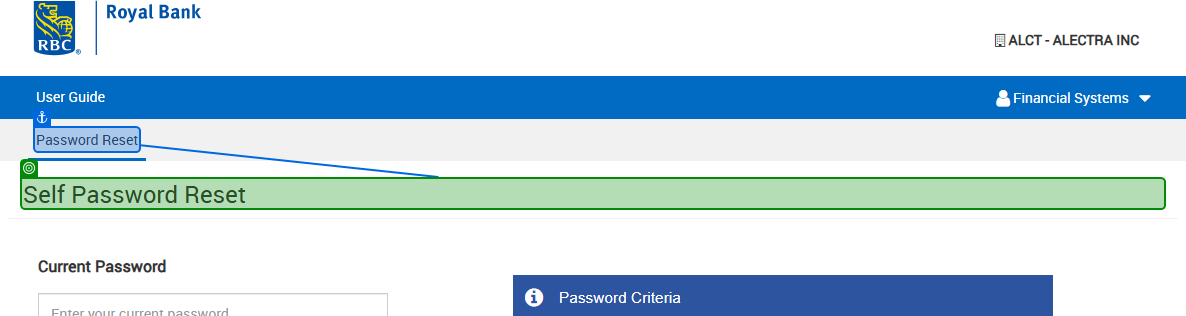
Task: Process converted to Windows, from Windows Legacy
Workflow: Main

Step 1: check the heading in window 'Note Issuance System' (chrome.exe)

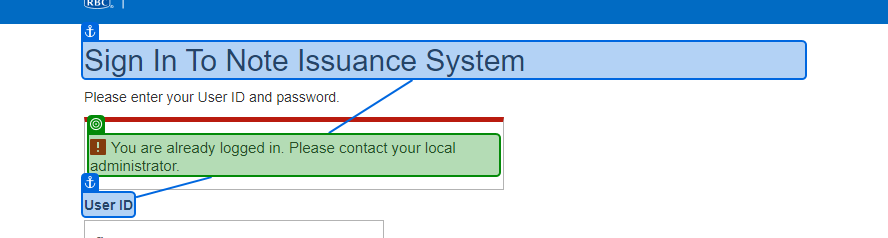
Step 2: check the heading in window 'Note Issuance System' (chrome.exe)

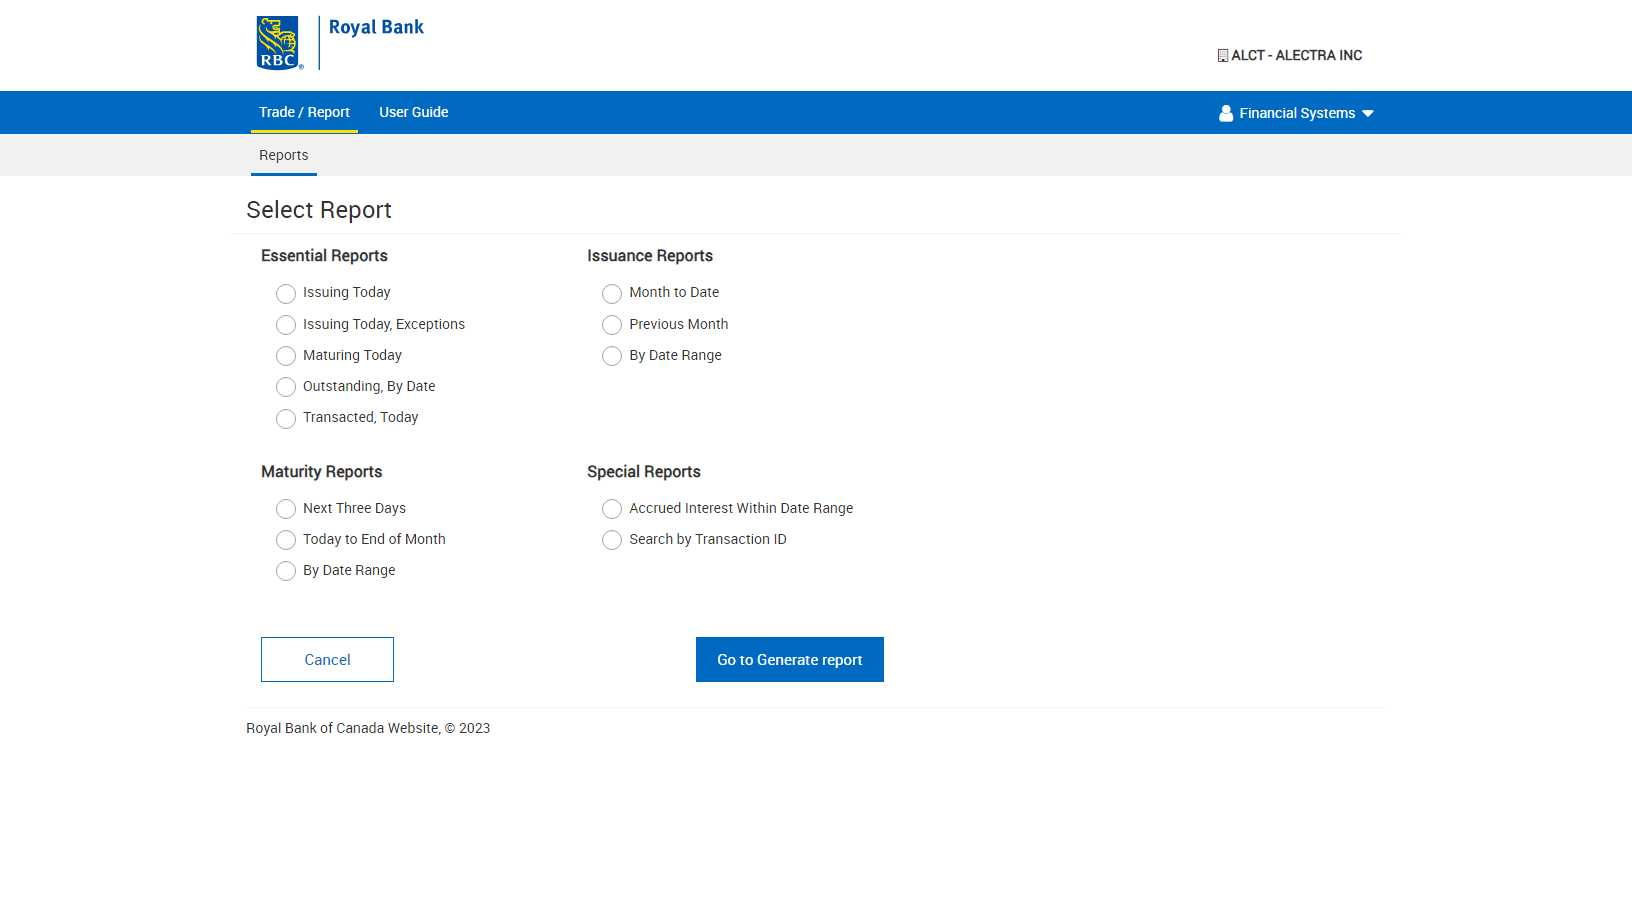
Step 3: Download RBC NIS Reports in window 'Note Issuance System' (chrome.exe)

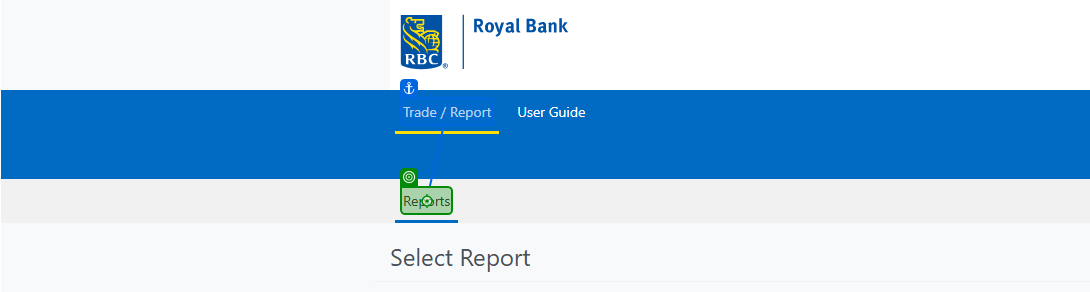
Step 4: click on the link in window 'Note Issuance System' (chrome.exe)

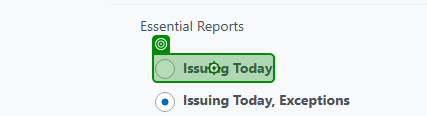
Step 5: click on the label in window 'Note Issuance System' (chrome.exe)

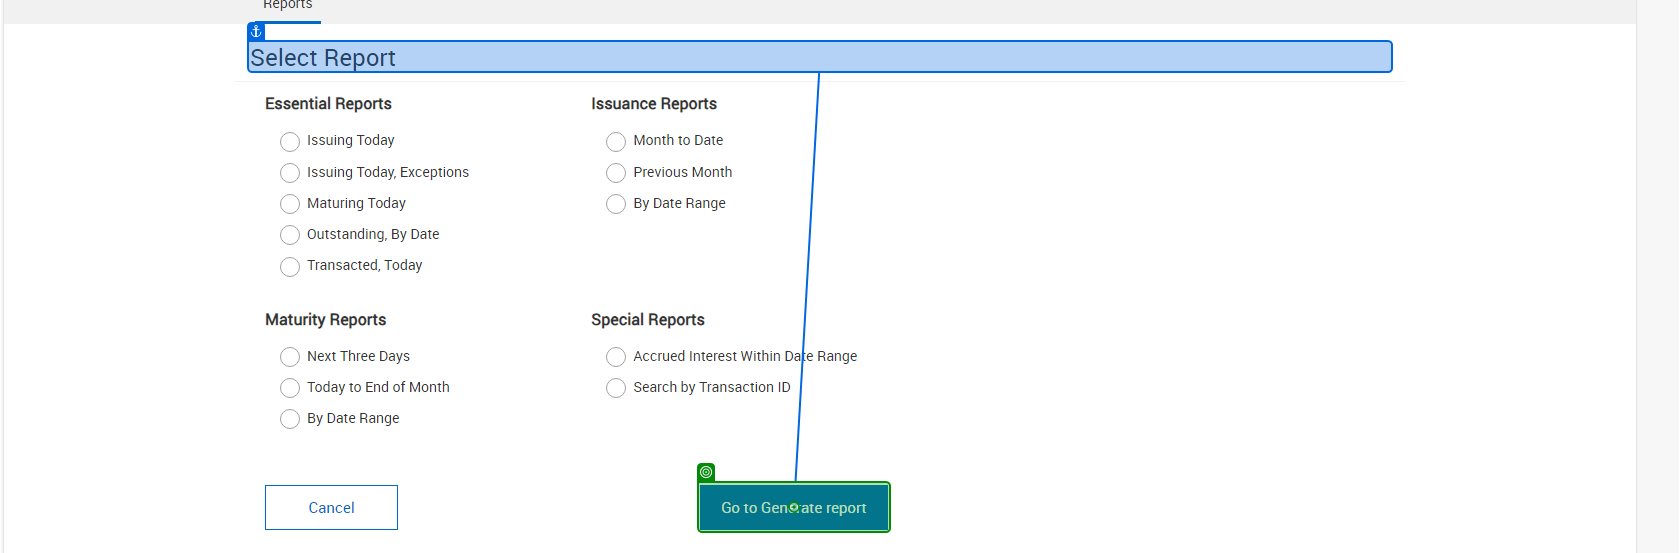
Step 6: click on the text box 'Go to Generate report' in window 'Note Issuance System' (chrome.exe)

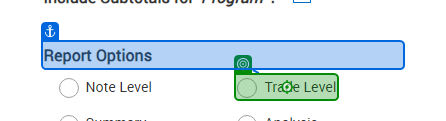
Step 7: click on the label in window 'Note Issuance System' (chrome.exe)

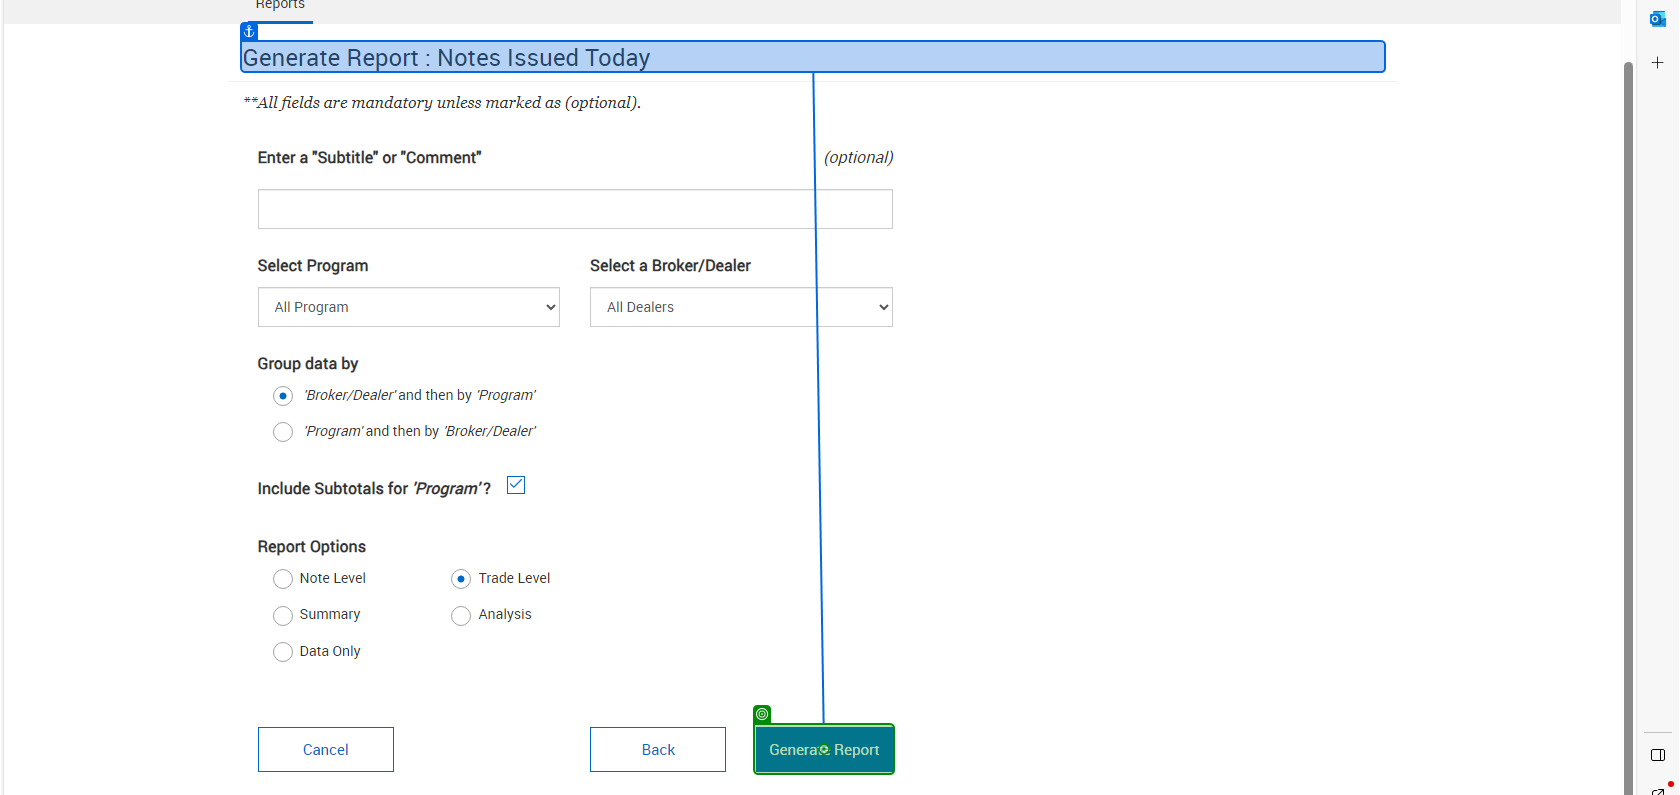
Step 8: click on the text box in window 'Note Issuance System' (chrome.exe)

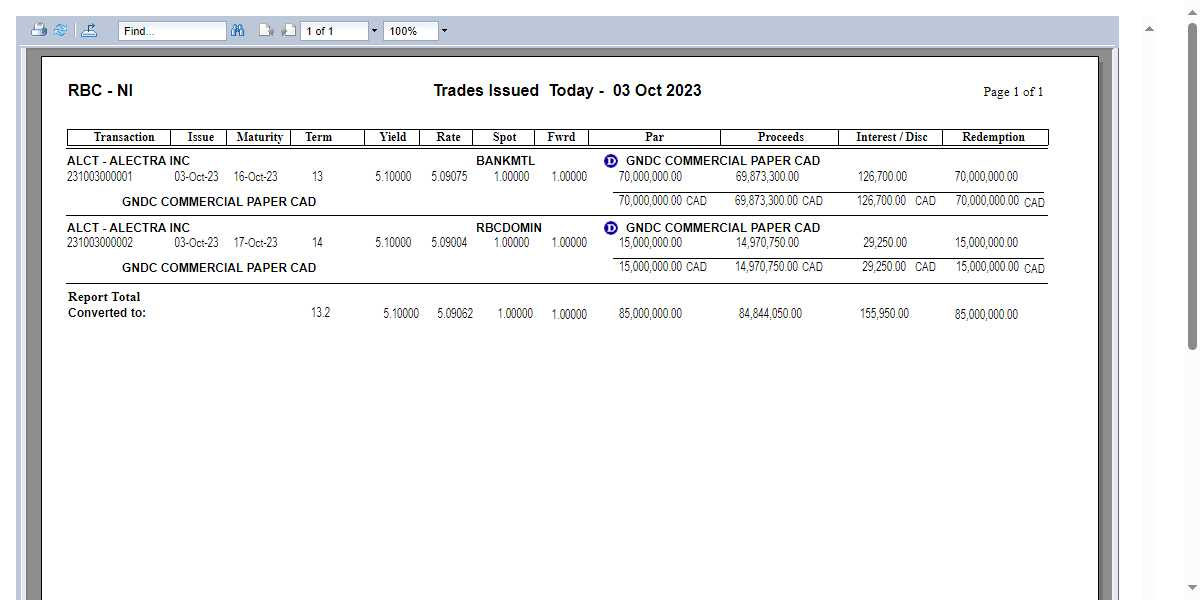
Step 9: Export PDF Version of the File in window 'ViewReport' (chrome.exe)

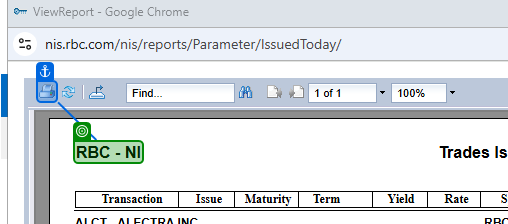
Step 10: check the element 'RBC - NI' in window 'ViewReport' (chrome.exe)

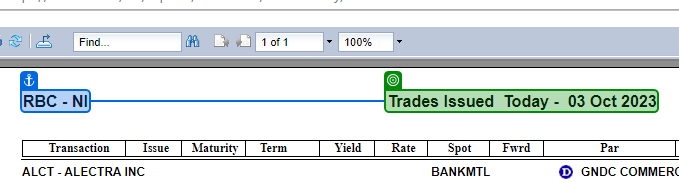
Step 11: get-text from the element in window 'ViewReport' (chrome.exe)

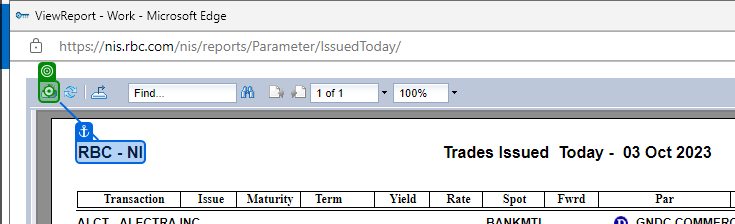
Step 12: click on the image in window 'ViewReport' (chrome.exe)

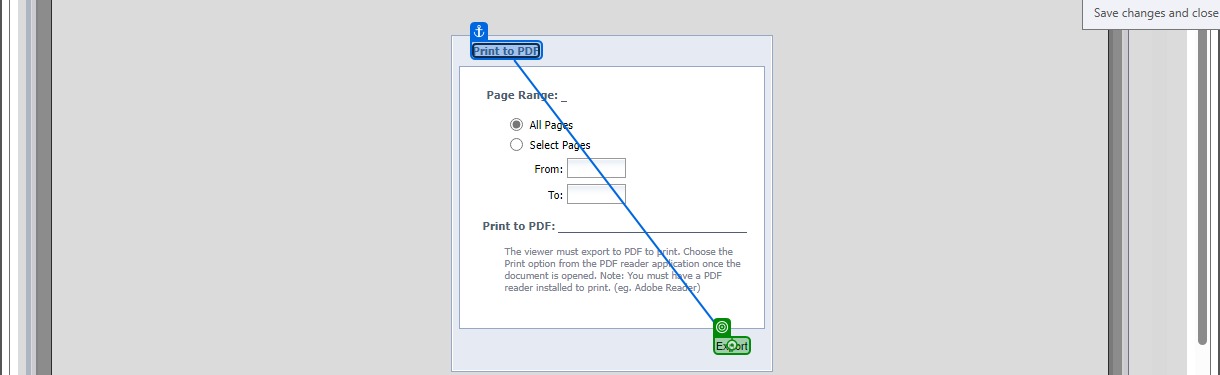
Step 13: click on the link in window 'ViewReport' (chrome.exe)

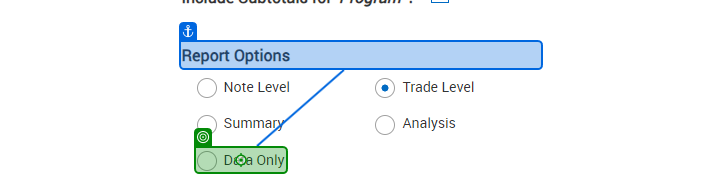
Step 14: click on the label in window 'Note Issuance System' (chrome.exe)

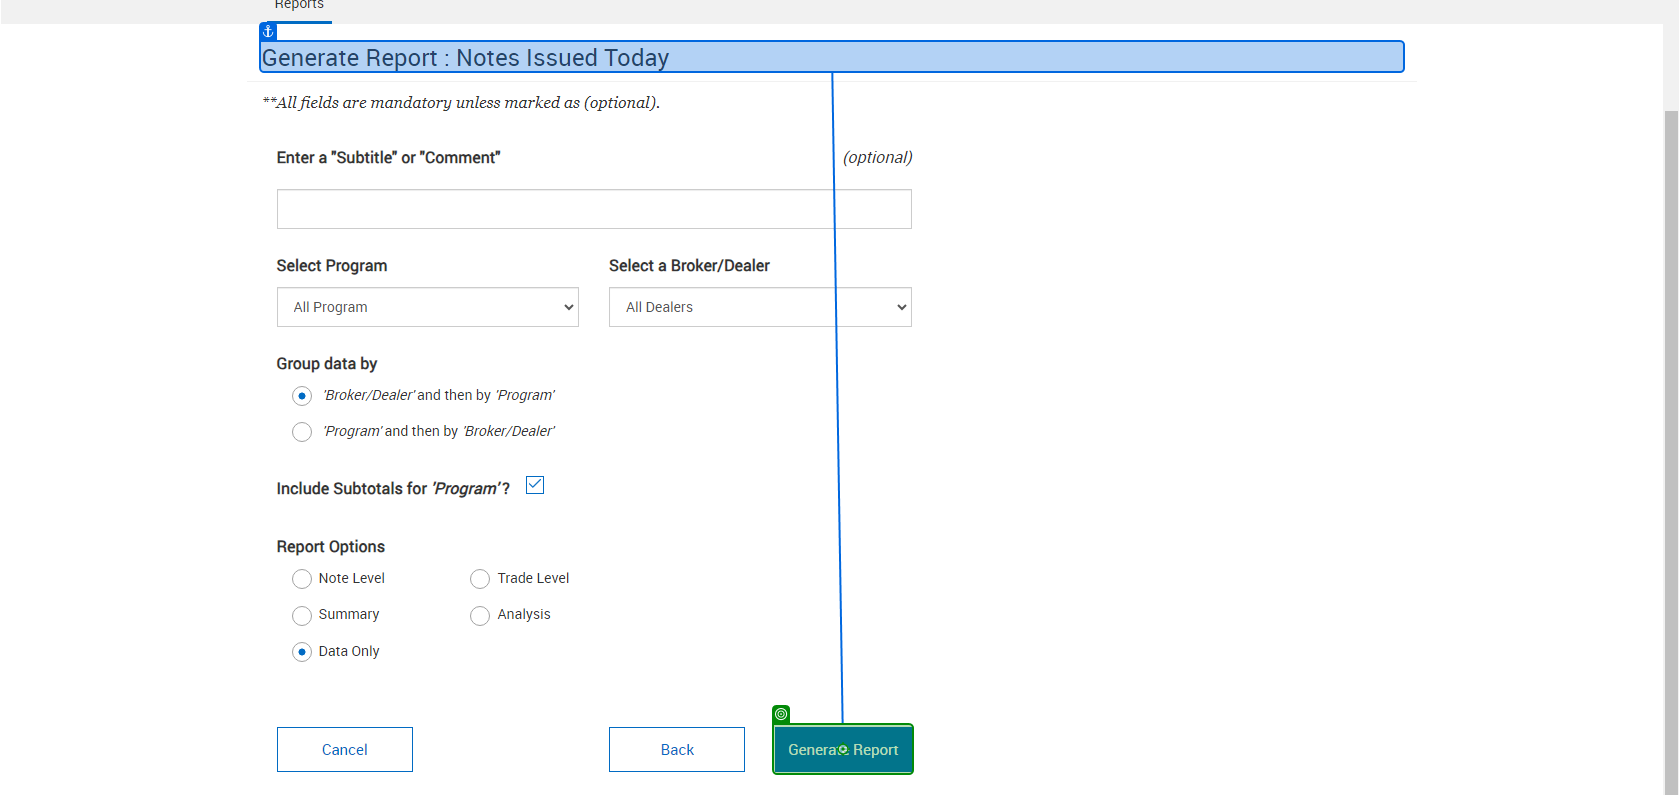
Step 15: click on the text box in window 'Note Issuance System' (chrome.exe)

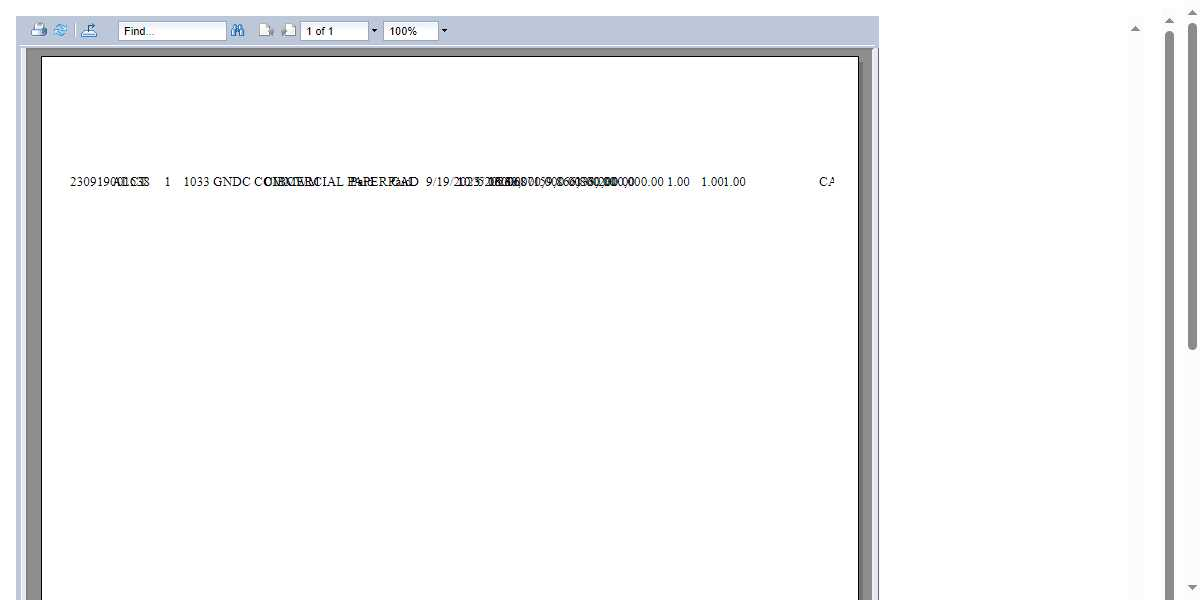
Step 16: Export Issued XLS Version of the File in window 'ViewReport' (chrome.exe)

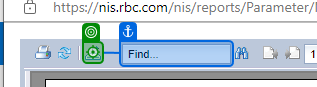
Step 17: click on the image in window 'ViewReport' (chrome.exe)

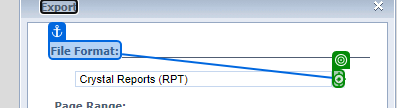
Step 18: click on the image in window 'ViewReport' (chrome.exe)

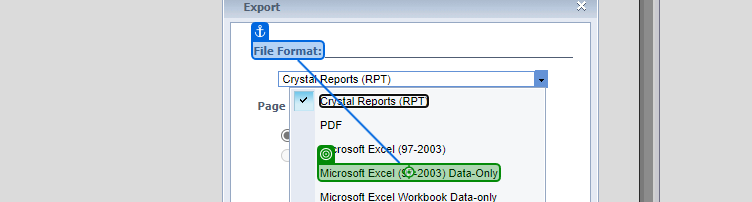
Step 19: click on the element in window 'ViewReport' (chrome.exe)

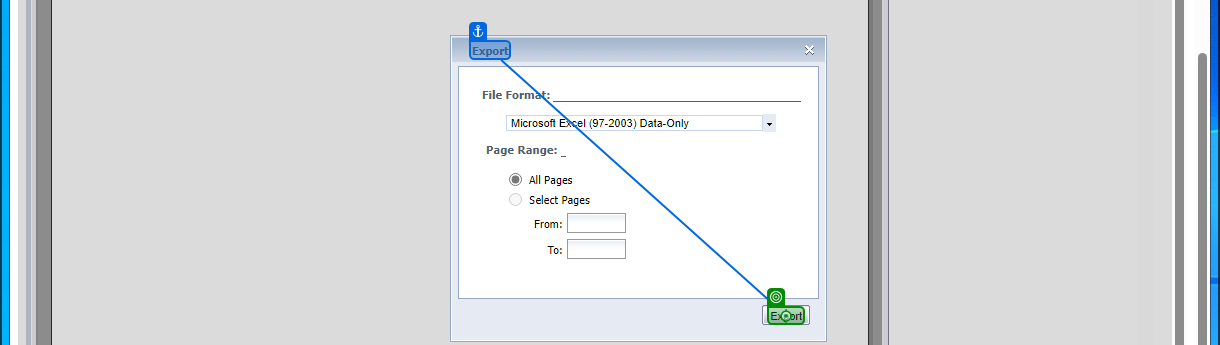
Step 20: click on the link in window 'ViewReport' (chrome.exe)
